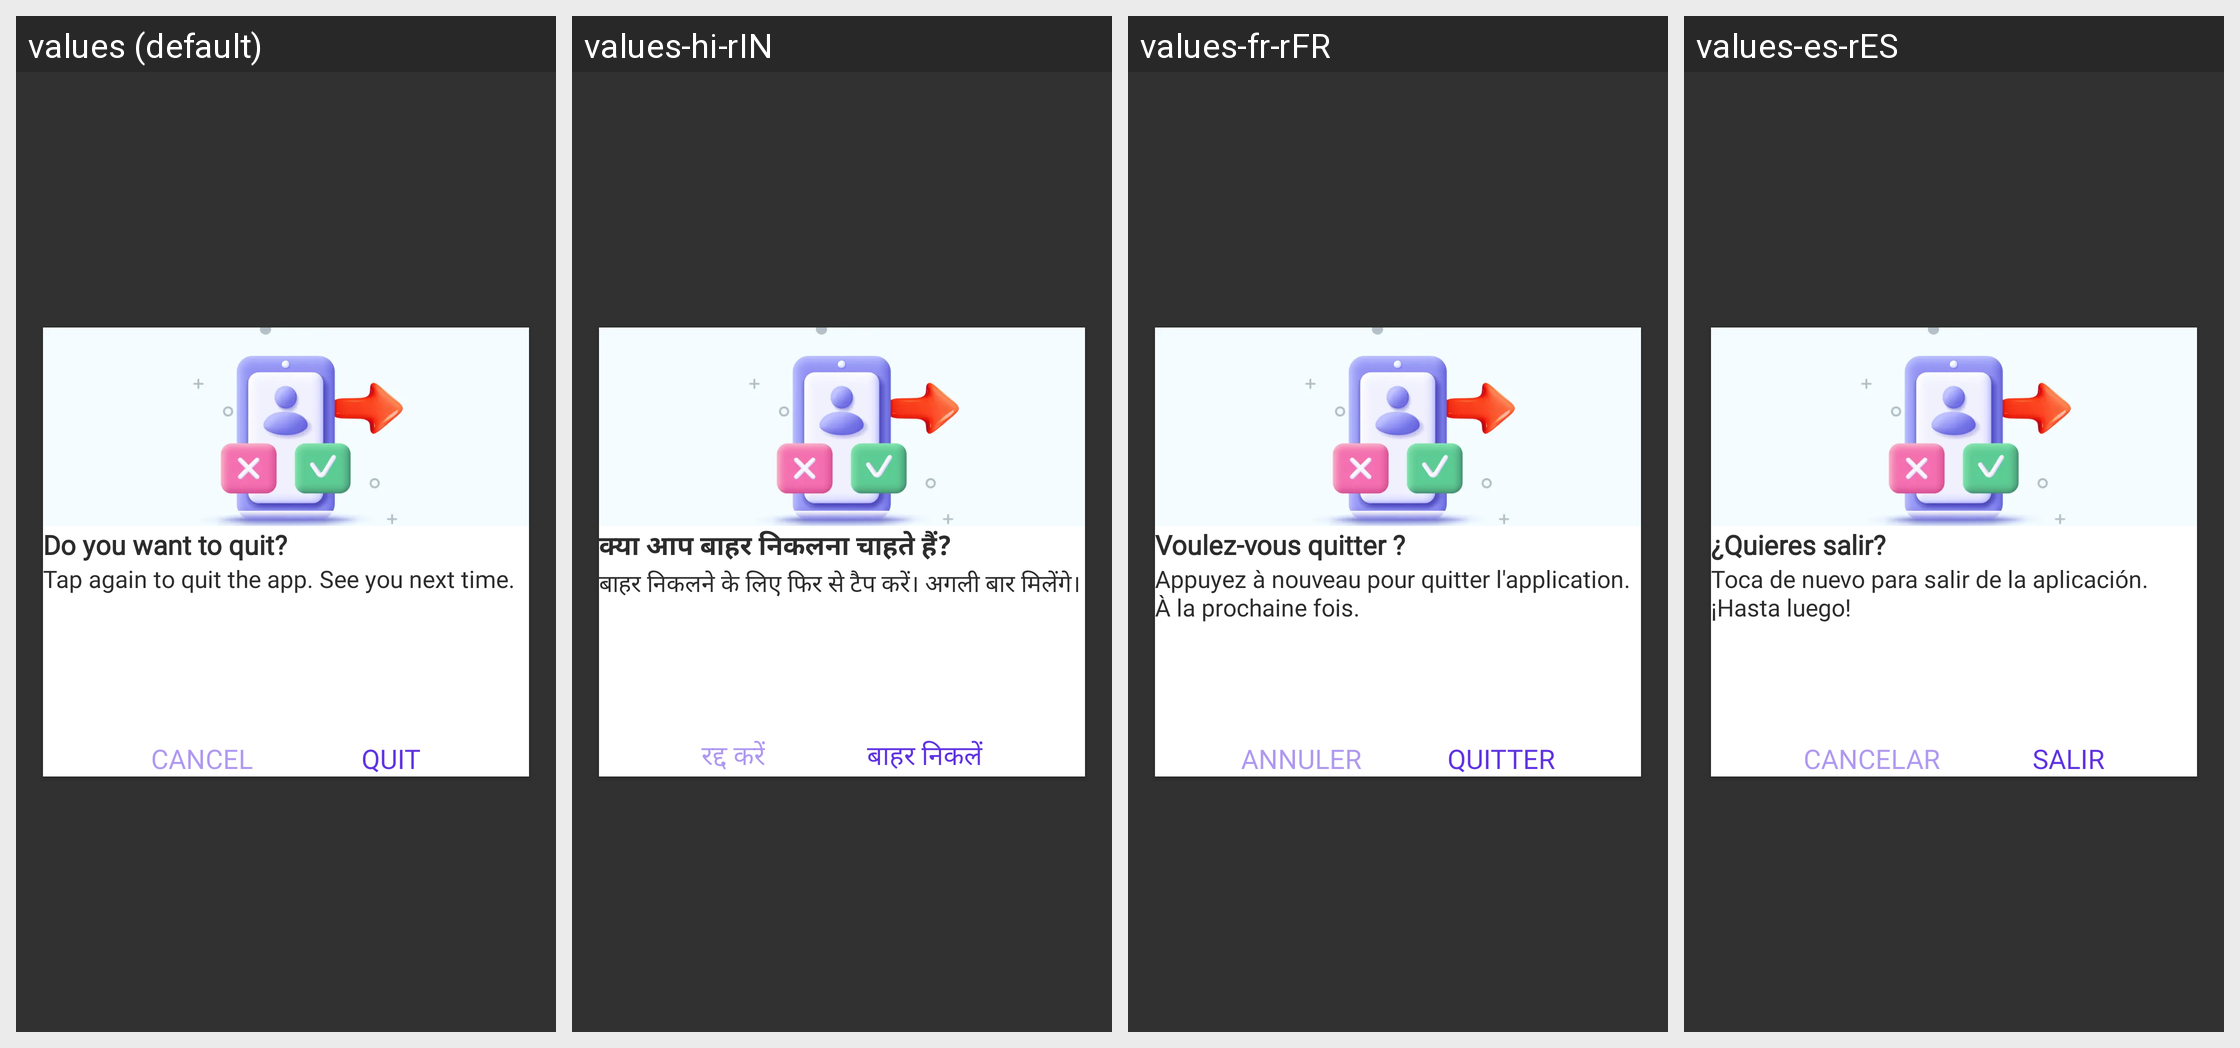

Locale-by-locale string values for the Android screen shown in this grid:
Android screen res/layout/dialog_quit_app.xml rendered under 4 locales, left to right: values (default), values-hi-rIN, values-fr-rFR, values-es-rES. Device: Nexus 5 (rendered at 1080×1920; each locale shown at half size, 540×960, under a caption strip naming it); theme Theme.Todolist.
Other locales in the repository, not shown: values-in, values-pt-rPT.
Strings drawn on this screen, with the default value and each locale's value (text and hints the layout hard-codes, and strings that could not be matched under every locale, appear in the picture but are not listed):

txt_do_u_quit
  values: Do you want to quit?
  values-hi-rIN: क्या आप बाहर निकलना चाहते हैं?
  values-fr-rFR: Voulez-vous quitter ?
  values-es-rES: ¿Quieres salir?

txt_tap_again
  values: Tap again to quit the app. See you next time.
  values-hi-rIN: बाहर निकलने के लिए फिर से टैप करें। अगली बार मिलेंगे।
  values-fr-rFR: Appuyez à nouveau pour quitter l'application. À la prochaine fois.
  values-es-rES: Toca de nuevo para salir de la aplicación. ¡Hasta luego!

txt_quit
  values: quit
  values-hi-rIN: बाहर निकलें
  values-fr-rFR: quitter
  values-es-rES: Salir

cancel
  values: Cancel
  values-hi-rIN: रद्द करें
  values-fr-rFR: Annuler
  values-es-rES: Cancelar
